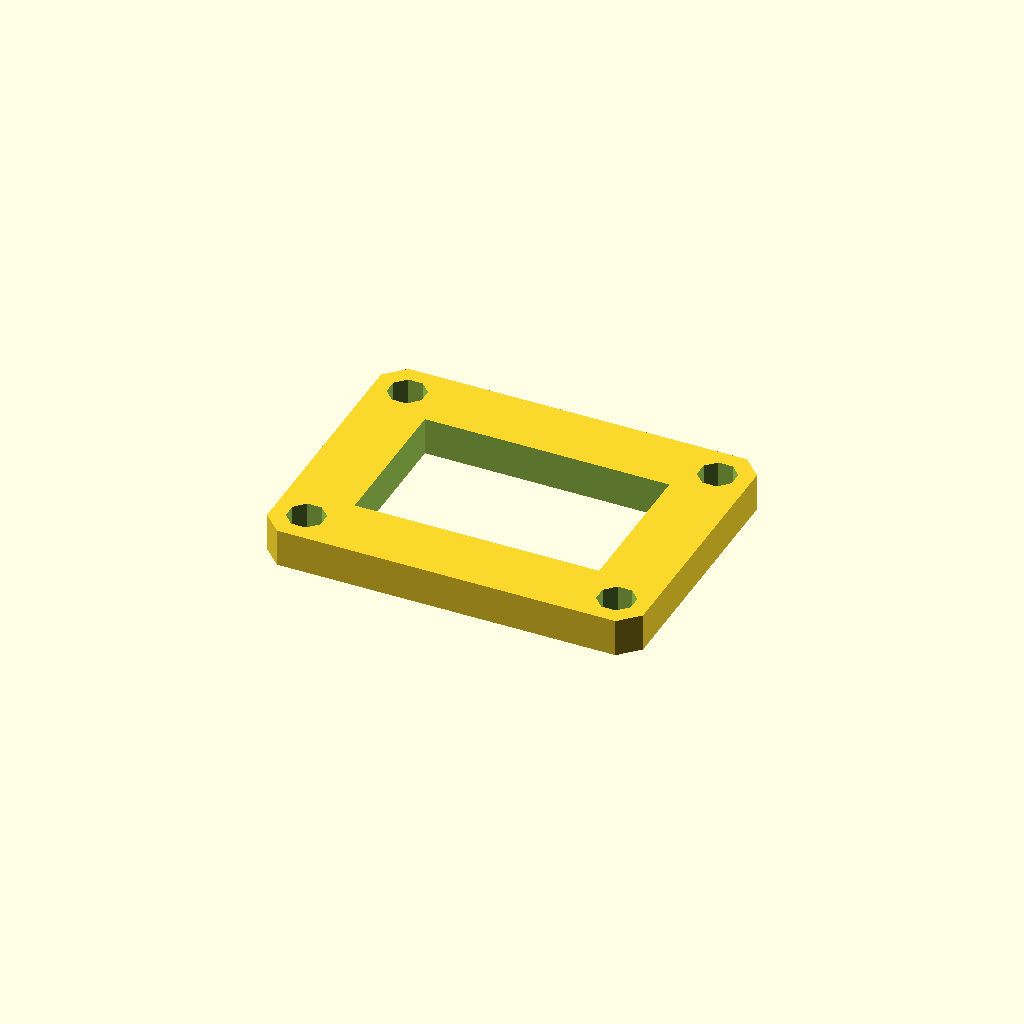
Cell 1 — every parameter at its default value.
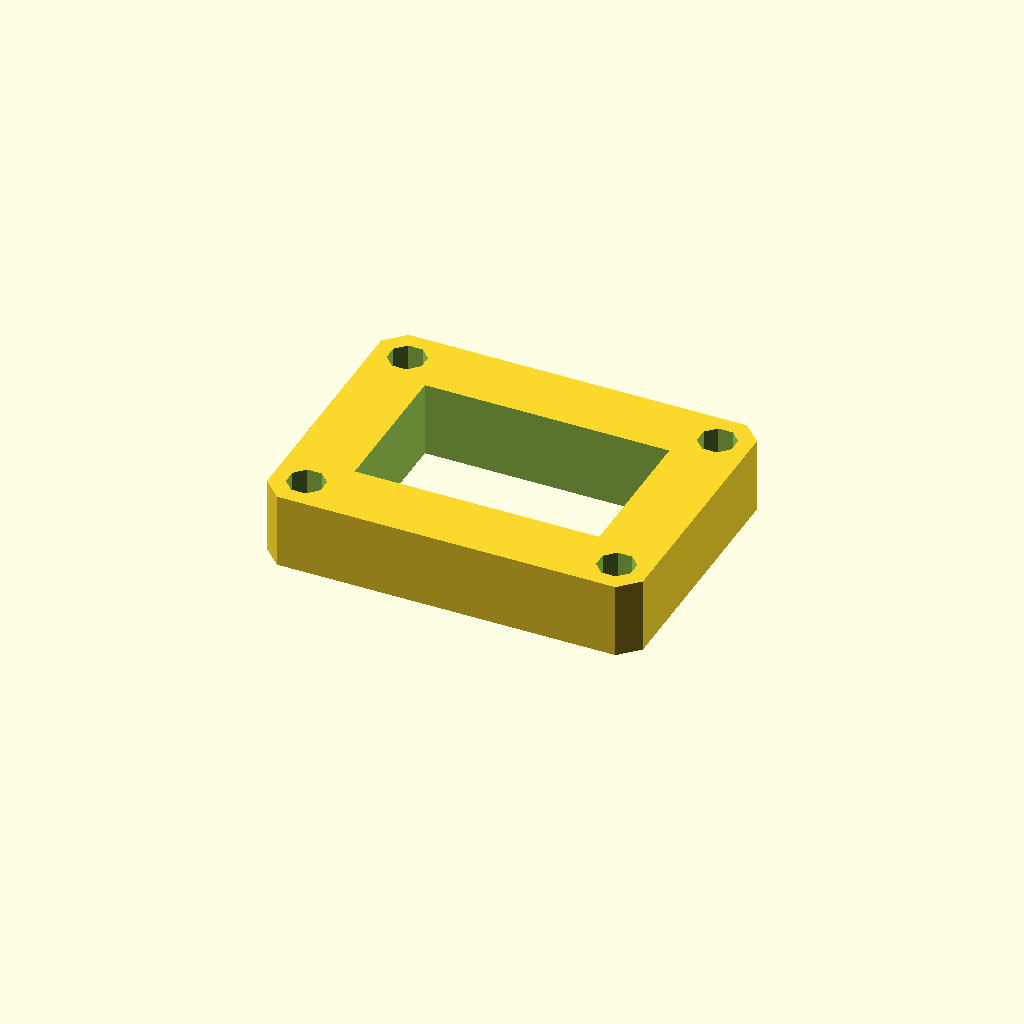
Cell 2: the same model with plate_t = 16.
All cells are drawn from one camera (rotation 55°, 0°, 25°, orthographic, colour scheme Cornfield), so only the parameter changes between them.
Source of the model, optional_data/data/sketch3/frameplates/part_0210.scad:
$fn = 32;

// ----------------------------------------------------------------------
// Frame plate: 80 x 60 frame, 14 mm rails
// ----------------------------------------------------------------------

// --- parameters (mm) ---
plate_l = 80;             // plate length, X
plate_w = 60;             // plate width, Y
plate_t = 8;              // plate thickness, Z (extrusion height)
corner_c = 4;             // corner chamfer
frame_bar = 14;           // frame rail width
bolt_r = 4;               // corner bolt window radius
bolt_inset = 7;           // bolt centre inset from the edges

win_l = plate_l - 2 * frame_bar;  // window length
win_w = plate_w - 2 * frame_bar;  // window width
bolt_d = 2 * bolt_r;  // corner hole diameter

profile = [[4, 0], [76, 0], [80, 4], [80, 56], [76, 60], [4, 60], [0, 56], [0, 4]];  // primary outline, 8 points, counter clockwise
void_1 = [[14, 14], [66, 14], [66, 46], [14, 46]];  // the window, 4 points
void_2 = [[10.696, 8.531], [8.531, 10.696], [5.469, 10.696], [3.304, 8.531], [3.304, 5.469], [5.469, 3.304], [8.531, 3.304], [10.696, 5.469]];  // corner bolt window, 8 points
void_3 = [[76.696, 8.531], [74.531, 10.696], [71.469, 10.696], [69.304, 8.531], [69.304, 5.469], [71.469, 3.304], [74.531, 3.304], [76.696, 5.469]];  // corner bolt window, 8 points
void_4 = [[10.696, 54.531], [8.531, 56.696], [5.469, 56.696], [3.304, 54.531], [3.304, 51.469], [5.469, 49.304], [8.531, 49.304], [10.696, 51.469]];  // corner bolt window, 8 points
void_5 = [[76.696, 54.531], [74.531, 56.696], [71.469, 56.696], [69.304, 54.531], [69.304, 51.469], [71.469, 49.304], [74.531, 49.304], [76.696, 51.469]];  // corner bolt window, 8 points

// --- the one profile operation ---
difference() {
  linear_extrude(height = plate_t) polygon(points = profile);
  translate([0, 0, -1])
    linear_extrude(height = plate_t + 2) polygon(points = void_1);
  translate([0, 0, -1])
    linear_extrude(height = plate_t + 2) polygon(points = void_2);
  translate([0, 0, -1])
    linear_extrude(height = plate_t + 2) polygon(points = void_3);
  translate([0, 0, -1])
    linear_extrude(height = plate_t + 2) polygon(points = void_4);
  translate([0, 0, -1])
    linear_extrude(height = plate_t + 2) polygon(points = void_5);
}
Parameter table extracted from the source (name, type, default, range or options):
plate_l: number, default 80
plate_w: number, default 60
plate_t: number, default 8
corner_c: number, default 4
frame_bar: number, default 14
bolt_r: number, default 4
bolt_inset: number, default 7
